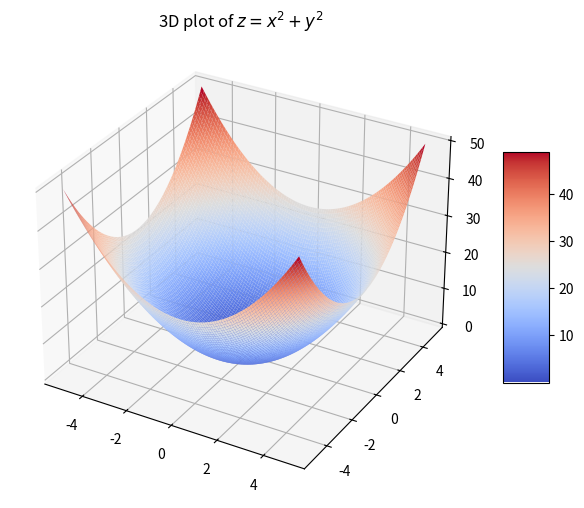

Here is the Python script that generated this plot:
import numpy as np
import matplotlib.pyplot as plt
from matplotlib import cm
from mpl_toolkits.mplot3d import Axes3D
 
x, y = np.mgrid[-5:5:100j, -5:5:100j]
z = x**2 + y**2
fig = plt.figure(figsize=(8, 6))
ax = plt.axes(projection='3d')
surf = ax.plot_surface(x, y, z, rstride=1, \
    cmap=cm.coolwarm, cstride=1, \
    linewidth=0)
fig.colorbar(surf, shrink=0.5, aspect=5)
plt.title('3D plot of $z = x^2 + y^2$')
